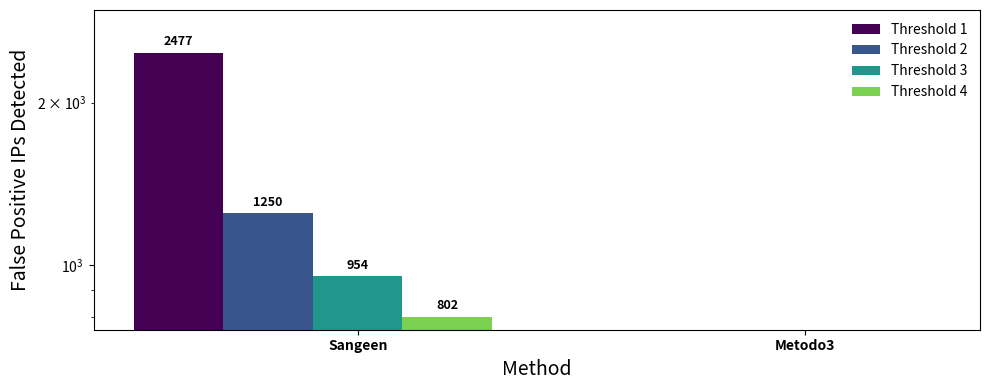

Write Python code to recreate this figure.
import matplotlib.pyplot as plt
import numpy as np

# Data definitions
categories = ['Sangeen', 'Metodo3']
threshold_1 = [2477, 0]
threshold_2 = [1250, 0]
threshold_3 = [954, 0]
threshold_4 = [802, 0]

# Setup dimensions
n_groups = len(categories)
n_bars = 4
bar_width = 0.2

# Get colors matching the viridis color map
colors = plt.cm.viridis(np.linspace(0, 0.8, n_bars))

fig, ax = plt.subplots(figsize=(10, 4))

# Compute x positions for each group's bars
x = np.arange(n_groups)

# Plot each threshold bar group
rects1 = ax.bar(x - 1.5 * bar_width, threshold_1, bar_width, label='Threshold 1', color=colors[0])
rects2 = ax.bar(x - 0.5 * bar_width, threshold_2, bar_width, label='Threshold 2', color=colors[1])
rects3 = ax.bar(x + 0.5 * bar_width, threshold_3, bar_width, label='Threshold 3', color=colors[2])
rects4 = ax.bar(x + 1.5 * bar_width, threshold_4, bar_width, label='Threshold 4', color=colors[3])

# Logarithmic scaling & axes parameters
ax.set_yscale('log')
ax.set_ylabel('False Positive IPs Detected', fontsize=14)
ax.set_xlabel('Method', fontsize=14)

# Extra headroom so the value annotations aren't clipped at the top
max_height = max(threshold_1 + threshold_2 + threshold_3 + threshold_4)
ax.set_ylim(top=max_height * 1.2)

ax.set_xticks(x + 0.5 * bar_width)  # Center ticks on the bar clusters
ax.set_xticklabels(categories, fontweight='bold', fontsize=10)

# Value annotations above non-zero bars
all_rects = [rects1, rects2, rects3, rects4]
for rect_group in all_rects:
    for rect in rect_group:
        height = rect.get_height()
        if height > 0:
            ax.annotate(f'{int(height)}',
                        xy=(rect.get_x() + rect.get_width() / 2, height),
                        xytext=(0, 3),  # 3 points vertical offset
                        textcoords="offset points",
                        ha='center', va='bottom',
                        fontweight='bold', fontsize=9)

# Aesthetics and layout
ax.legend(frameon=False, fontsize=10)
plt.tight_layout()
plt.show()
